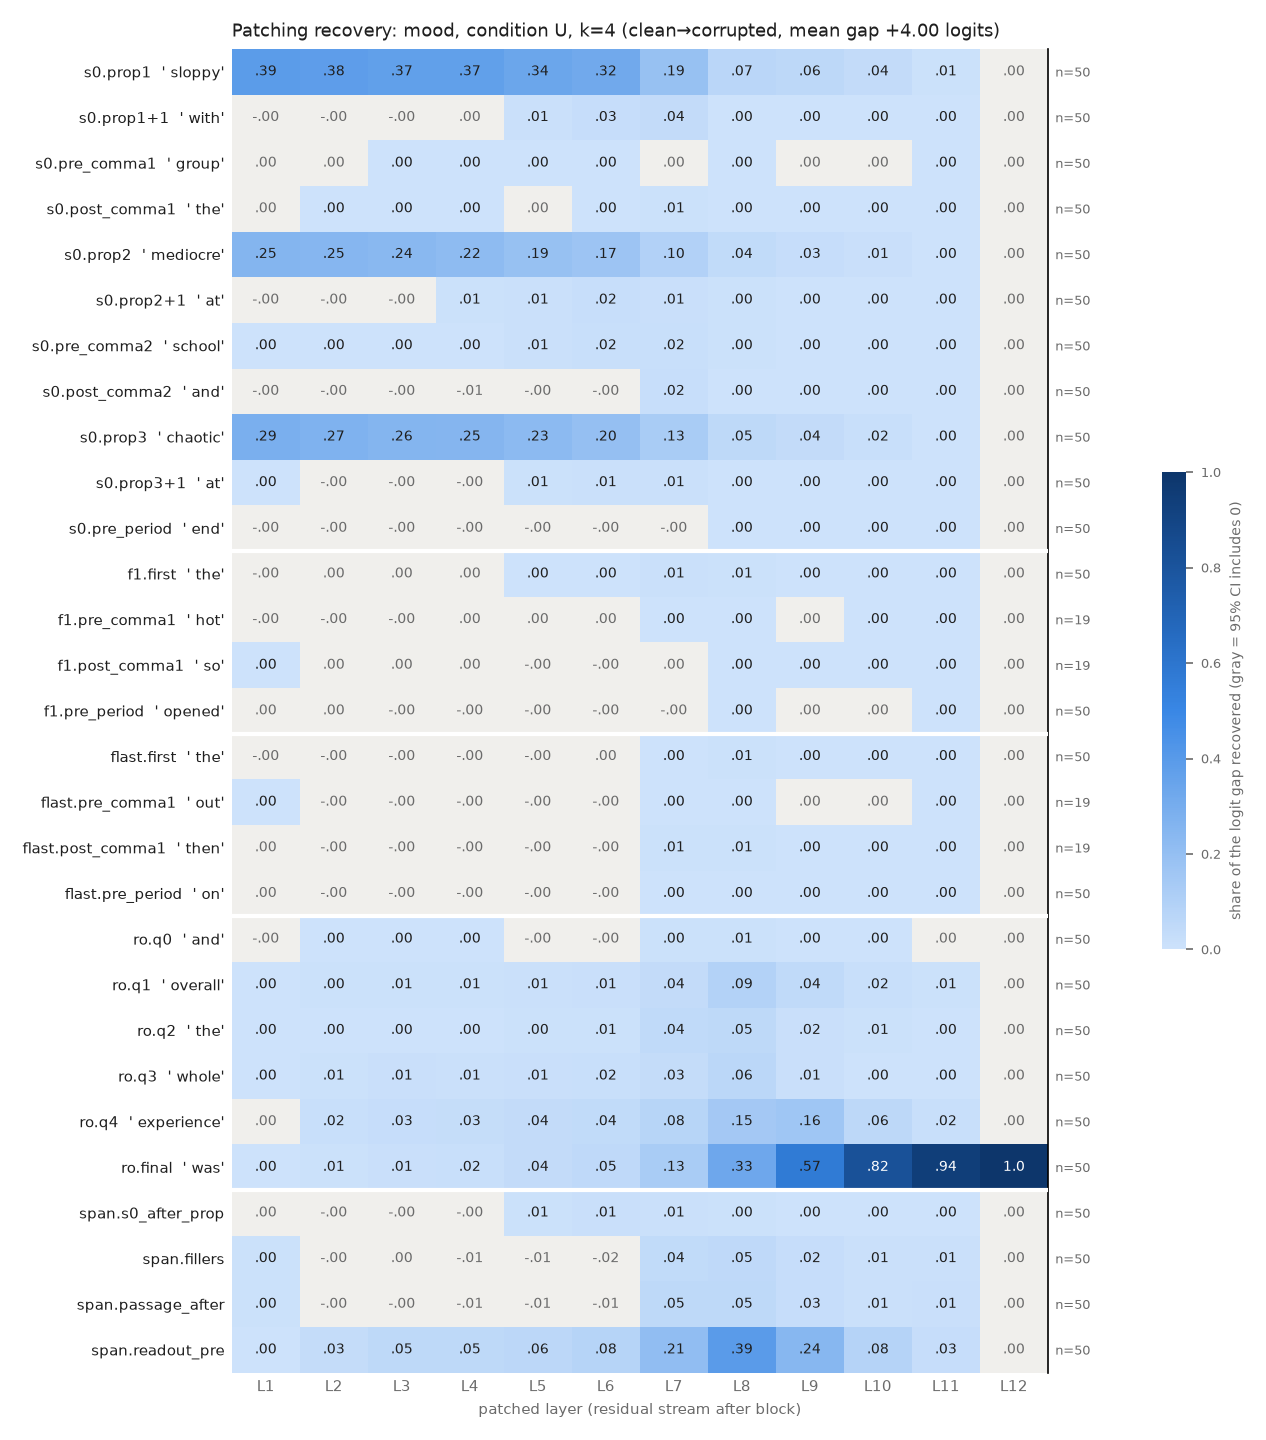

Values plotted in this chart, from the file beside it:
row, example, layer, recovery, ci_lo, ci_hi, n_pairs
s0.prop1, sloppy, 1, 0.3886, 0.3351, 0.4399, 50
s0.prop1, sloppy, 2, 0.3813, 0.3285, 0.4322, 50
s0.prop1, sloppy, 3, 0.3699, 0.318, 0.4207, 50
s0.prop1, sloppy, 4, 0.3675, 0.3167, 0.4173, 50
s0.prop1, sloppy, 5, 0.3381, 0.2908, 0.3855, 50
s0.prop1, sloppy, 6, 0.317, 0.2725, 0.3625, 50
s0.prop1, sloppy, 7, 0.1914, 0.1562, 0.231, 50
s0.prop1, sloppy, 8, 0.06923, 0.05299, 0.08553, 50
s0.prop1, sloppy, 9, 0.057, 0.04664, 0.06876, 50
s0.prop1, sloppy, 10, 0.03791, 0.03093, 0.04573, 50
s0.prop1, sloppy, 11, 0.006655, 0.005726, 0.007638, 50
s0.prop1, sloppy, 12, 6.201840857118832e-08, -4.1995009474237474e-07, 5.452712894679018e-07, 50
s0.prop1+1, with, 1, -0.0004979, -0.00143, 0.0004023, 50
s0.prop1+1, with, 2, -0.001125, -0.002387, -2.2751434965476685e-05, 50
s0.prop1+1, with, 3, -0.001272, -0.003609, 0.0009841, 50
s0.prop1+1, with, 4, 0.001083, -0.003081, 0.005347, 50
s0.prop1+1, with, 5, 0.009814, 0.00386, 0.01578, 50
s0.prop1+1, with, 6, 0.0271, 0.02089, 0.03332, 50
s0.prop1+1, with, 7, 0.03887, 0.02835, 0.05208, 50
s0.prop1+1, with, 8, 0.00274, 0.001645, 0.003925, 50
s0.prop1+1, with, 9, 0.0009248, 0.0005839, 0.001267, 50
s0.prop1+1, with, 10, 0.000674, 0.0005045, 0.0008678, 50
s0.prop1+1, with, 11, 0.0003909, 0.0002825, 0.0005114, 50
s0.prop1+1, with, 12, 6.201840857118832e-08, -4.4670676268352744e-07, 5.839937940024064e-07, 50
s0.pre_comma1, group, 1, 0.0001458, -0.0005258, 0.0007573, 50
s0.pre_comma1, group, 2, 0.0006149, -0.0002506, 0.001498, 50
s0.pre_comma1, group, 3, 0.001394, 0.0001158, 0.00275, 50
s0.pre_comma1, group, 4, 0.001588, 0.0002296, 0.003051, 50
s0.pre_comma1, group, 5, 0.003822, 0.002296, 0.005319, 50
s0.pre_comma1, group, 6, 0.003781, 0.001939, 0.005761, 50
s0.pre_comma1, group, 7, 0.001709, -0.000349, 0.003807, 50
s0.pre_comma1, group, 8, 0.002533, 0.001583, 0.003608, 50
s0.pre_comma1, group, 9, 0.0004252, -0.0001046, 0.0009787, 50
s0.pre_comma1, group, 10, 1.8576898690477484e-05, -0.0004718, 0.0004917, 50
s0.pre_comma1, group, 11, 0.0004906, 0.000401, 0.0005916, 50
s0.pre_comma1, group, 12, 6.201840857118832e-08, -4.2972154647878776e-07, 5.531698319103675e-07, 50
s0.post_comma1, the, 1, 0.0002705, -9.598726996157285e-05, 0.0006213, 50
s0.post_comma1, the, 2, 0.0007306, 0.0002595, 0.001203, 50
s0.post_comma1, the, 3, 0.001323, 0.0005508, 0.002079, 50
s0.post_comma1, the, 4, 0.001473, 0.0005385, 0.002544, 50
s0.post_comma1, the, 5, 0.001169, -2.4879975644534855e-05, 0.002357, 50
s0.post_comma1, the, 6, 0.001533, 0.0006578, 0.002375, 50
s0.post_comma1, the, 7, 0.00706, 0.004994, 0.009325, 50
s0.post_comma1, the, 8, 0.002447, 0.001693, 0.003244, 50
s0.post_comma1, the, 9, 0.00129, 0.0009179, 0.001667, 50
s0.post_comma1, the, 10, 0.000553, 0.0004001, 0.0007047, 50
s0.post_comma1, the, 11, 0.0005494, 0.0004506, 0.0006491, 50
s0.post_comma1, the, 12, 6.201840857118832e-08, -4.081903190549661e-07, 5.533780254670346e-07, 50
s0.prop2, mediocre, 1, 0.2544, 0.2106, 0.3012, 50
s0.prop2, mediocre, 2, 0.2486, 0.2057, 0.295, 50
s0.prop2, mediocre, 3, 0.2378, 0.1957, 0.2842, 50
s0.prop2, mediocre, 4, 0.2191, 0.18, 0.2619, 50
s0.prop2, mediocre, 5, 0.1894, 0.1555, 0.2273, 50
s0.prop2, mediocre, 6, 0.1686, 0.138, 0.201, 50
s0.prop2, mediocre, 7, 0.09575, 0.07377, 0.1186, 50
s0.prop2, mediocre, 8, 0.04026, 0.02991, 0.05045, 50
s0.prop2, mediocre, 9, 0.02617, 0.01999, 0.03302, 50
s0.prop2, mediocre, 10, 0.01443, 0.01147, 0.01779, 50
s0.prop2, mediocre, 11, 0.002347, 0.002034, 0.002659, 50
s0.prop2, mediocre, 12, 6.201840857118832e-08, -4.4105439261808136e-07, 5.726385950801273e-07, 50
... 288 more rows
